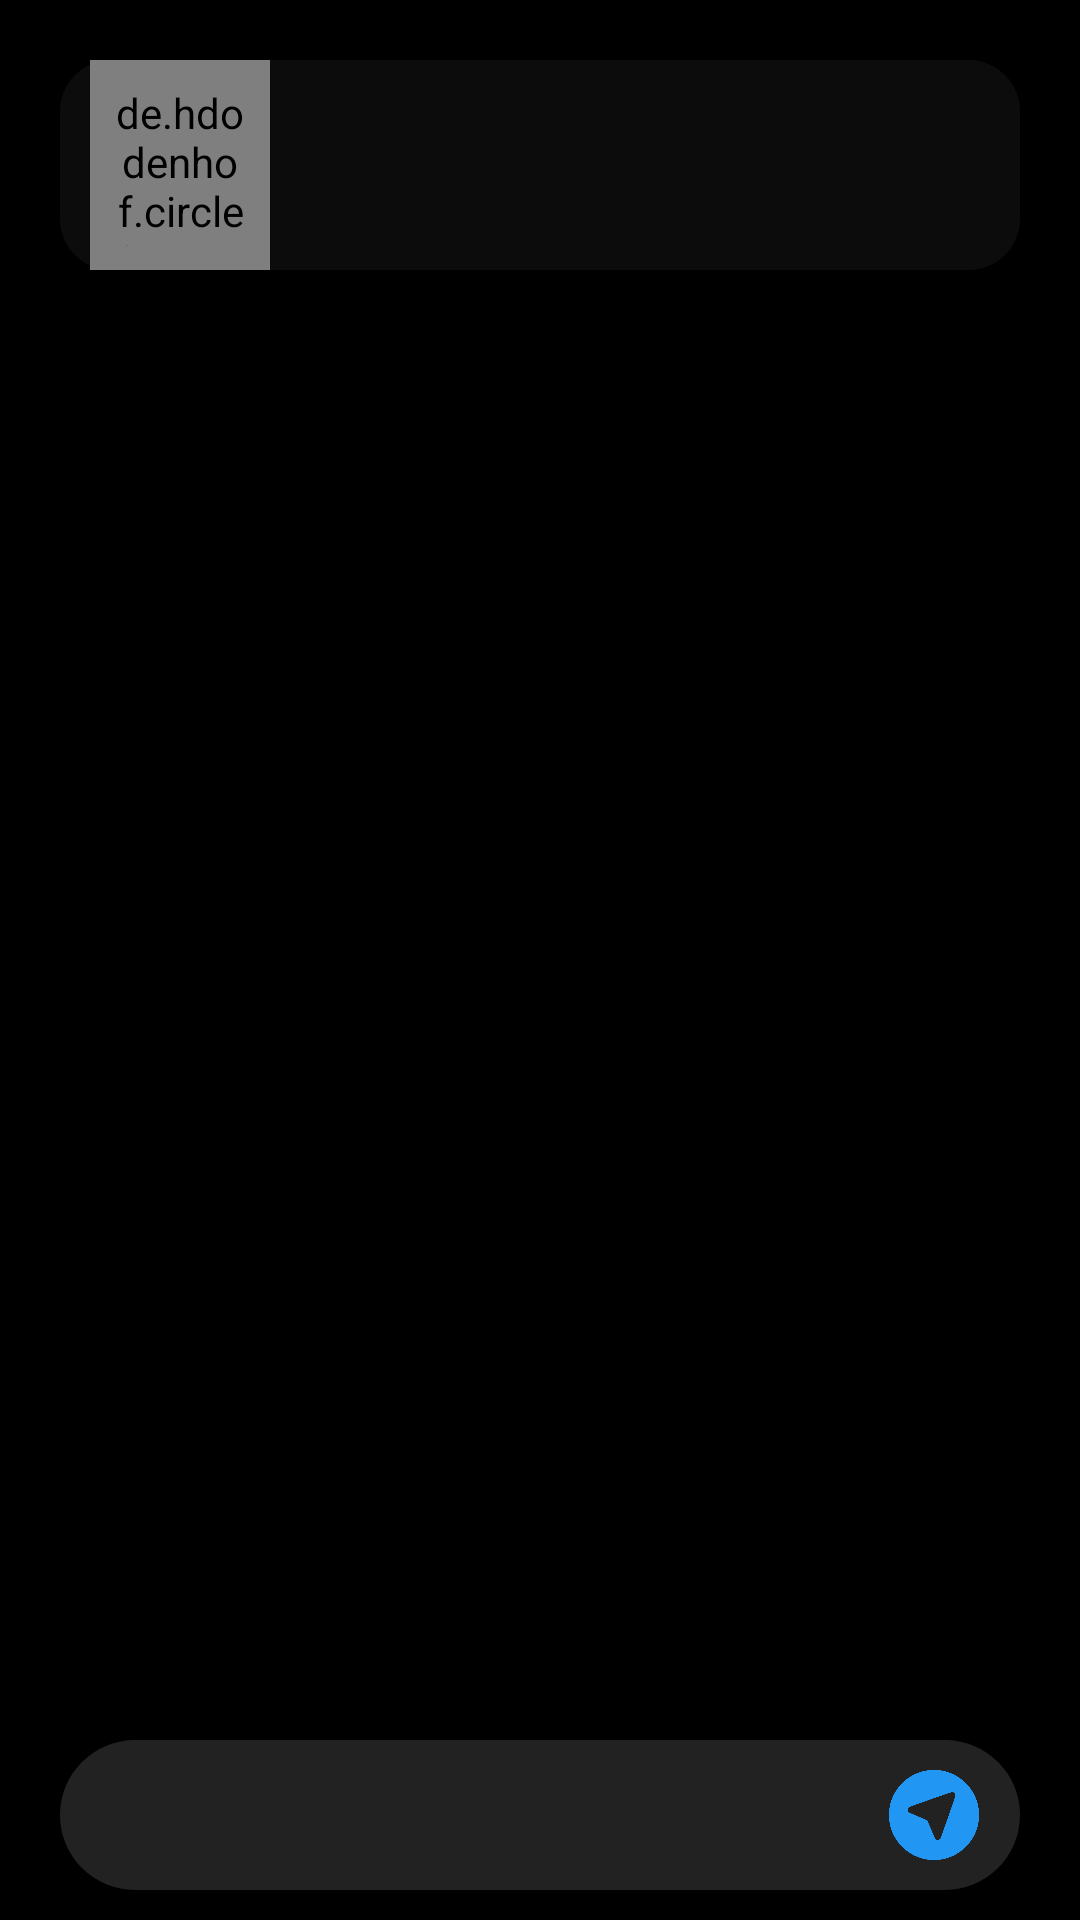

Here is an Android app screen rendered from its layout file. Give the layout XML and the strings, colors and styles it references.
<!-- AndroidManifest.xml: application theme Theme.Myinsta -->
<!-- res/layout/activity_chatting.xml -->
<?xml version="1.0" encoding="utf-8"?>
<LinearLayout xmlns:android="http://schemas.android.com/apk/res/android"
    xmlns:app="http://schemas.android.com/apk/res-auto"
    xmlns:tools="http://schemas.android.com/tools"
    android:layout_width="match_parent"
    android:layout_height="match_parent"
    tools:context=".ChattingActivity"
    android:background="@color/black"
    android:orientation="vertical">
    <LinearLayout
        android:layout_width="match_parent"
        android:layout_height="70dp"
        android:layout_margin="20sp"
        android:orientation="horizontal"
        android:id="@+id/chatting_profile"
        android:background="@drawable/edittext_background2">
        <de.hdodenhof.circleimageview.CircleImageView
            android:layout_width="60sp"
            android:layout_height="match_parent"
            android:padding="8sp"
            android:layout_marginLeft="10sp"

            android:id="@+id/chattingprofilephoto"/>
        <TextView
            android:layout_width="match_parent"
            android:layout_height="wrap_content"
            android:layout_gravity="center_vertical"
            android:textSize="17sp"
            android:id="@+id/chattingusername"/>
    </LinearLayout>

    <androidx.recyclerview.widget.RecyclerView
        android:layout_width="match_parent"
        android:layout_height="match_parent"
        android:layout_weight="1"
        android:layout_marginLeft="20sp"
        android:layout_marginRight="20sp"
        android:layout_marginBottom="10sp"
        android:id="@+id/chattingrecyclerview"/>
    <LinearLayout
        android:layout_width="match_parent"
        android:layout_height="50sp"
        android:layout_marginLeft="20sp"
        android:layout_marginRight="20sp"
        android:orientation="horizontal"
        android:layout_gravity="bottom"
        android:background="@drawable/messagebar_background"
        android:layout_marginBottom="10sp">
        <EditText
            android:layout_width="match_parent"
            android:layout_height="match_parent"
            android:layout_weight="1"
            android:layout_marginLeft="20dp"
            android:paddingBottom="5dp"
            android:background="@null"
            android:id="@+id/chattingmessagebox"/>
        <ImageButton
            android:layout_width="400dp"
            android:layout_height="match_parent"
            android:src="@drawable/send_button"
            android:scaleType="centerInside"
            android:backgroundTint="@color/transparent"
            android:layout_weight="6"
            android:id="@+id/chattingsendbutton"/>




    </LinearLayout>

</LinearLayout>
<!-- resources referenced by this layout -->
<resources>
  <color name="black">#FF000000</color>
  <color name="transparent">#00FFFFFF</color>
  <!-- drawable edittext_background2 (drawable) -->
  <?xml version="1.0" encoding="utf-8"?>
  <shape xmlns:android="http://schemas.android.com/apk/res/android"
      android:shape="rectangle">
      <solid android:color="#12AFAFAF"/>
      <size android:height="40sp" android:width="340sp"/>
      <corners android:radius="17dp"/>
  
  </shape>
  <!-- drawable messagebar_background (drawable) -->
  <?xml version="1.0" encoding="utf-8"?>
  <shape xmlns:android="http://schemas.android.com/apk/res/android"
      android:shape="rectangle">
      <solid android:color="#32AFAFAF"/>
      <size android:height="40sp" android:width="340sp"/>
      <corners android:radius="30dp"/>
  
  </shape>
  <!-- drawable send_button: png bitmap (drawable, 11552 bytes) -->
  <style name="Theme.Myinsta" parent="Base.Theme.Myinsta" />
  <style name="Base.Theme.Myinsta" parent="Theme.Material3.DayNight.NoActionBar">
          
          
          <item name="colorPrimary">@color/blue</item>
          <item name="colorPrimaryVariant">@color/black</item>
          <item name="android:statusBarColor">@color/black</item>
      </style>
  <color name="blue">#2196F3</color>
</resources>
